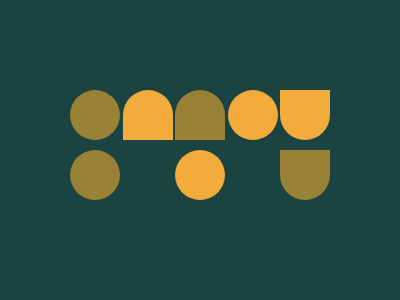

Write a web page that renders exactly this picture using CSS.

<div class="ctr">
  <div class="wrap">
    <div class="ele cir ol"></div>
    <div class="ele dw yl"></div>
    <div class="ele dw ol"></div>
    <div class="ele cir yl"></div>
    <div class="ele up yl"></div>
    <div class="ele cir ol"></div>
    <div class="ele cir yl"></div>
    <div class="ele up ol"></div>
  </div>
</div>
<style>
  .ctr {
    position: absolute;
    top: 0px;
    left: 0px;
    display: flex;
    justify-content: center;
    align-items: center;
    width: 100%;
    height: 100%;
    background: #1a4341;
  }
  .wrap {
    display: flex;
    justify-content: space-between;
    flex-wrap: wrap;
    width: 260px;
    height: 120px;
  }
  .ele {
    width: 50;
    height: 50;
  }
  .cir {
    border-radius: 50%;
  }
  .up {
    border-radius: 0 0 25px 25px;
  }
  .dw {
    border-radius: 25px 25px 0 0;
  }
  .yl {
    background: #f3ac3c;
  }
  .ol {
    background: #998235;
  }
</style>
